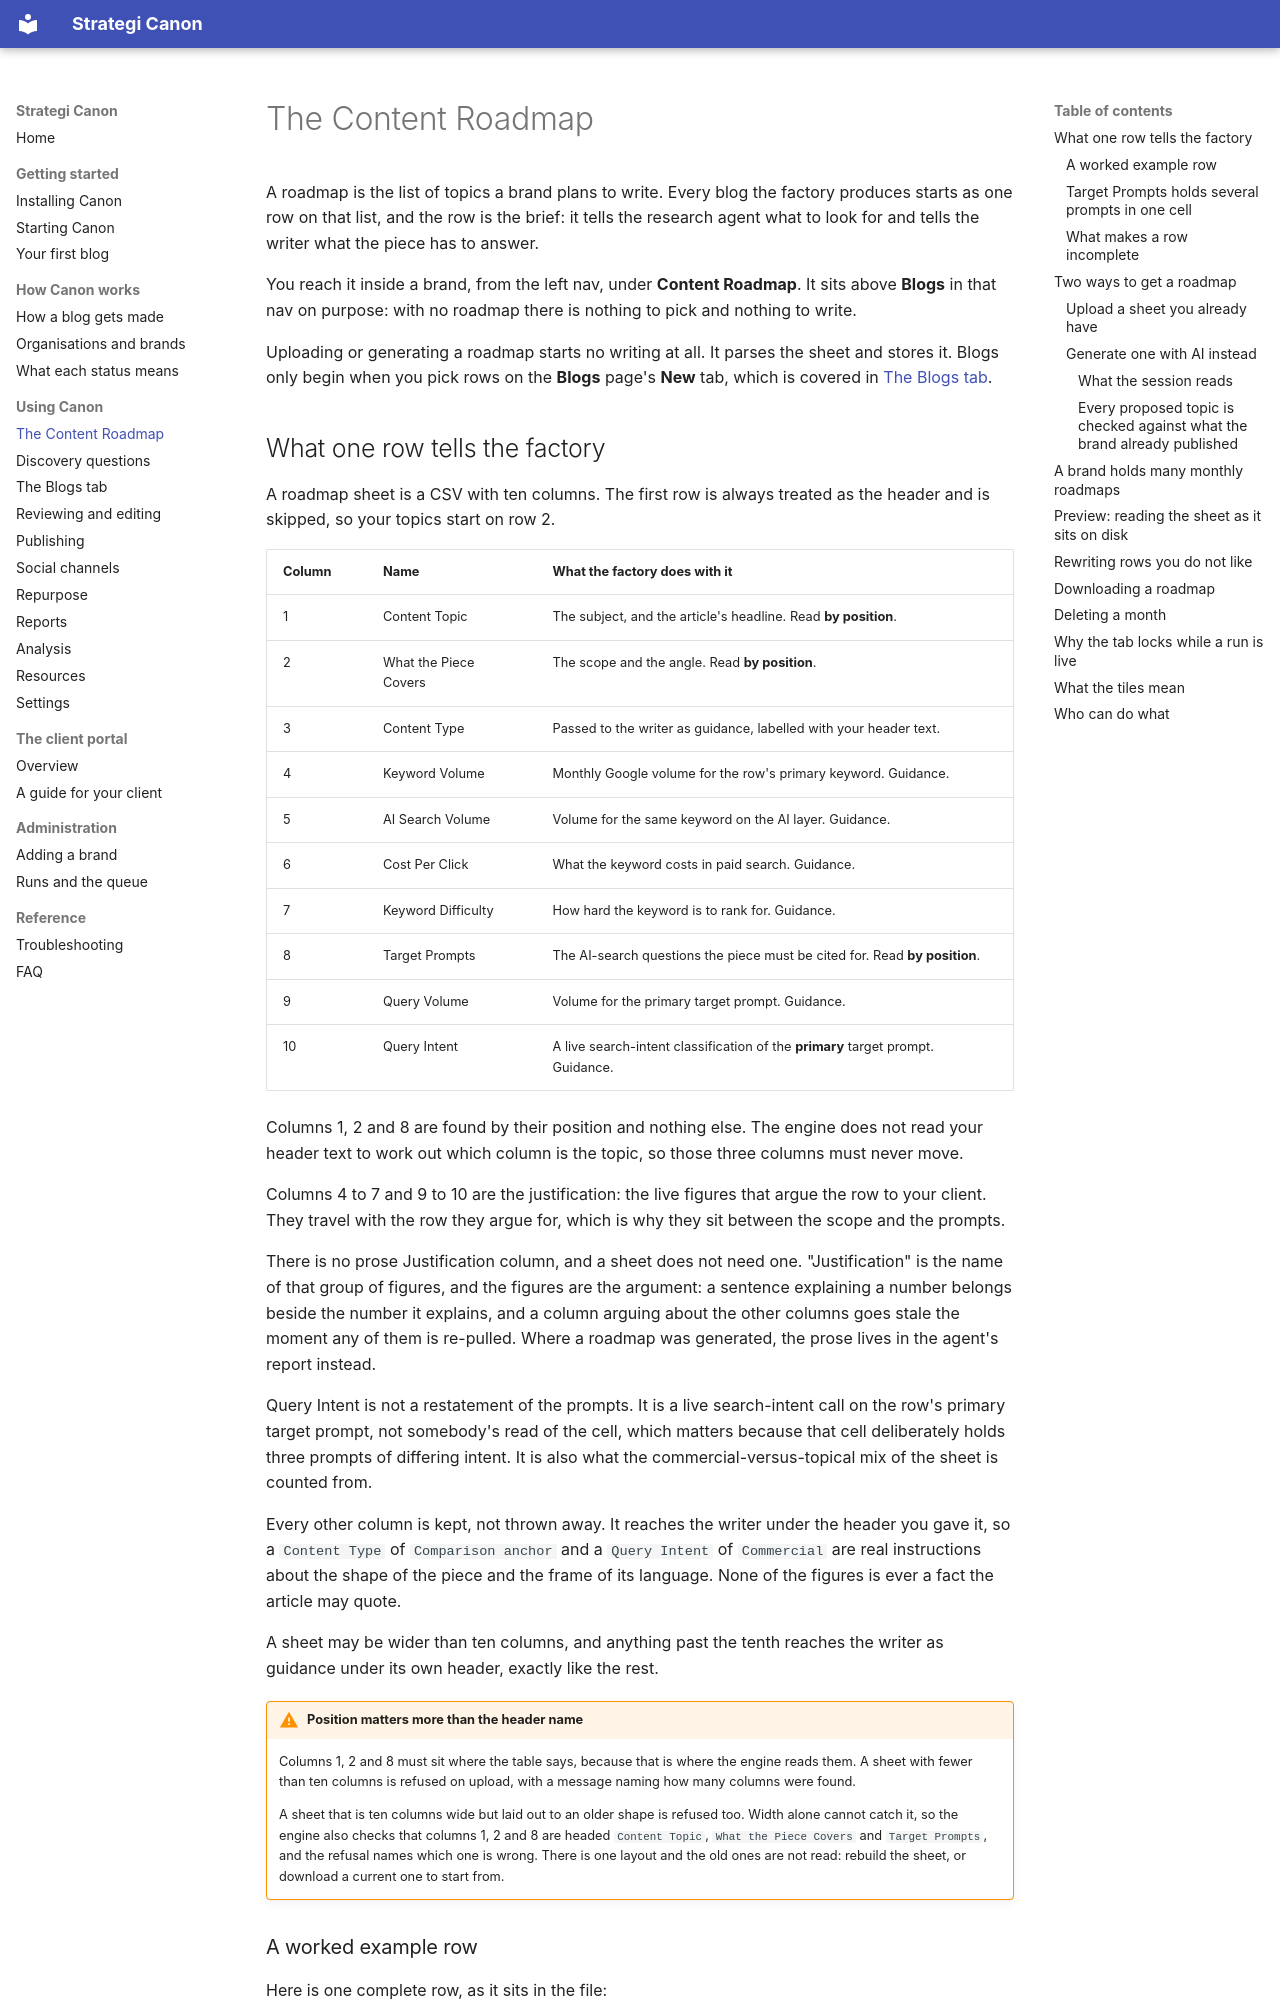

repository: Strategi-GEO/Canon · page: guide/roadmap/index.html · generator: mkdocs

# The Content Roadmap

A roadmap is the list of topics a brand plans to write. Every blog the factory produces starts as one row on that list, and the row is the brief: it tells the research agent what to look for and tells the writer what the piece has to answer.

You reach it inside a brand, from the left nav, under **Content Roadmap**. It sits above **Blogs** in that nav on purpose: with no roadmap there is nothing to pick and nothing to write.

Uploading or generating a roadmap starts no writing at all. It parses the sheet and stores it. Blogs only begin when you pick rows on the **Blogs** page's **New** tab, which is covered in [The Blogs tab](blogs.md).

## What one row tells the factory

A roadmap sheet is a CSV with ten columns. The first row is always treated as the header and is skipped, so your topics start on row 2.

| Column | Name | What the factory does with it |
|---|---|---|
| 1 | Content Topic | The subject, and the article's headline. Read **by position**. |
| 2 | What the Piece Covers | The scope and the angle. Read **by position**. |
| 3 | Content Type | Passed to the writer as guidance, labelled with your header text. |
| 4 | Keyword Volume | Monthly Google volume for the row's primary keyword. Guidance. |
| 5 | AI Search Volume | Volume for the same keyword on the AI layer. Guidance. |
| 6 | Cost Per Click | What the keyword costs in paid search. Guidance. |
| 7 | Keyword Difficulty | How hard the keyword is to rank for. Guidance. |
| 8 | Target Prompts | The AI-search questions the piece must be cited for. Read **by position**. |
| 9 | Query Volume | Volume for the primary target prompt. Guidance. |
| 10 | Query Intent | A live search-intent classification of the **primary** target prompt. Guidance. |

Columns 1, 2 and 8 are found by their position and nothing else. The engine does not read your header text to work out which column is the topic, so those three columns must never move.

Columns 4 to 7 and 9 to 10 are the justification: the live figures that argue the row to your client. They travel with the row they argue for, which is why they sit between the scope and the prompts.

There is no prose Justification column, and a sheet does not need one. "Justification" is the name of that group of figures, and the figures are the argument: a sentence explaining a number belongs beside the number it explains, and a column arguing about the other columns goes stale the moment any of them is re-pulled. Where a roadmap was generated, the prose lives in the agent's report instead.

Query Intent is not a restatement of the prompts. It is a live search-intent call on the row's primary target prompt, not somebody's read of the cell, which matters because that cell deliberately holds three prompts of differing intent. It is also what the commercial-versus-topical mix of the sheet is counted from.

Every other column is kept, not thrown away. It reaches the writer under the header you gave it, so a `Content Type` of `Comparison anchor` and a `Query Intent` of `Commercial` are real instructions about the shape of the piece and the frame of its language. None of the figures is ever a fact the article may quote.

A sheet may be wider than ten columns, and anything past the tenth reaches the writer as guidance under its own header, exactly like the rest.

!!! warning "Position matters more than the header name"
    Columns 1, 2 and 8 must sit where the table says, because that is where the engine reads them. A sheet with fewer than ten columns is refused on upload, with a message naming how many columns were found.

    A sheet that is ten columns wide but laid out to an older shape is refused too. Width alone cannot catch it, so the engine also checks that columns 1, 2 and 8 are headed `Content Topic`, `What the Piece Covers` and `Target Prompts`, and the refusal names which one is wrong. There is one layout and the old ones are not read: rebuild the sheet, or download a current one to start from.
